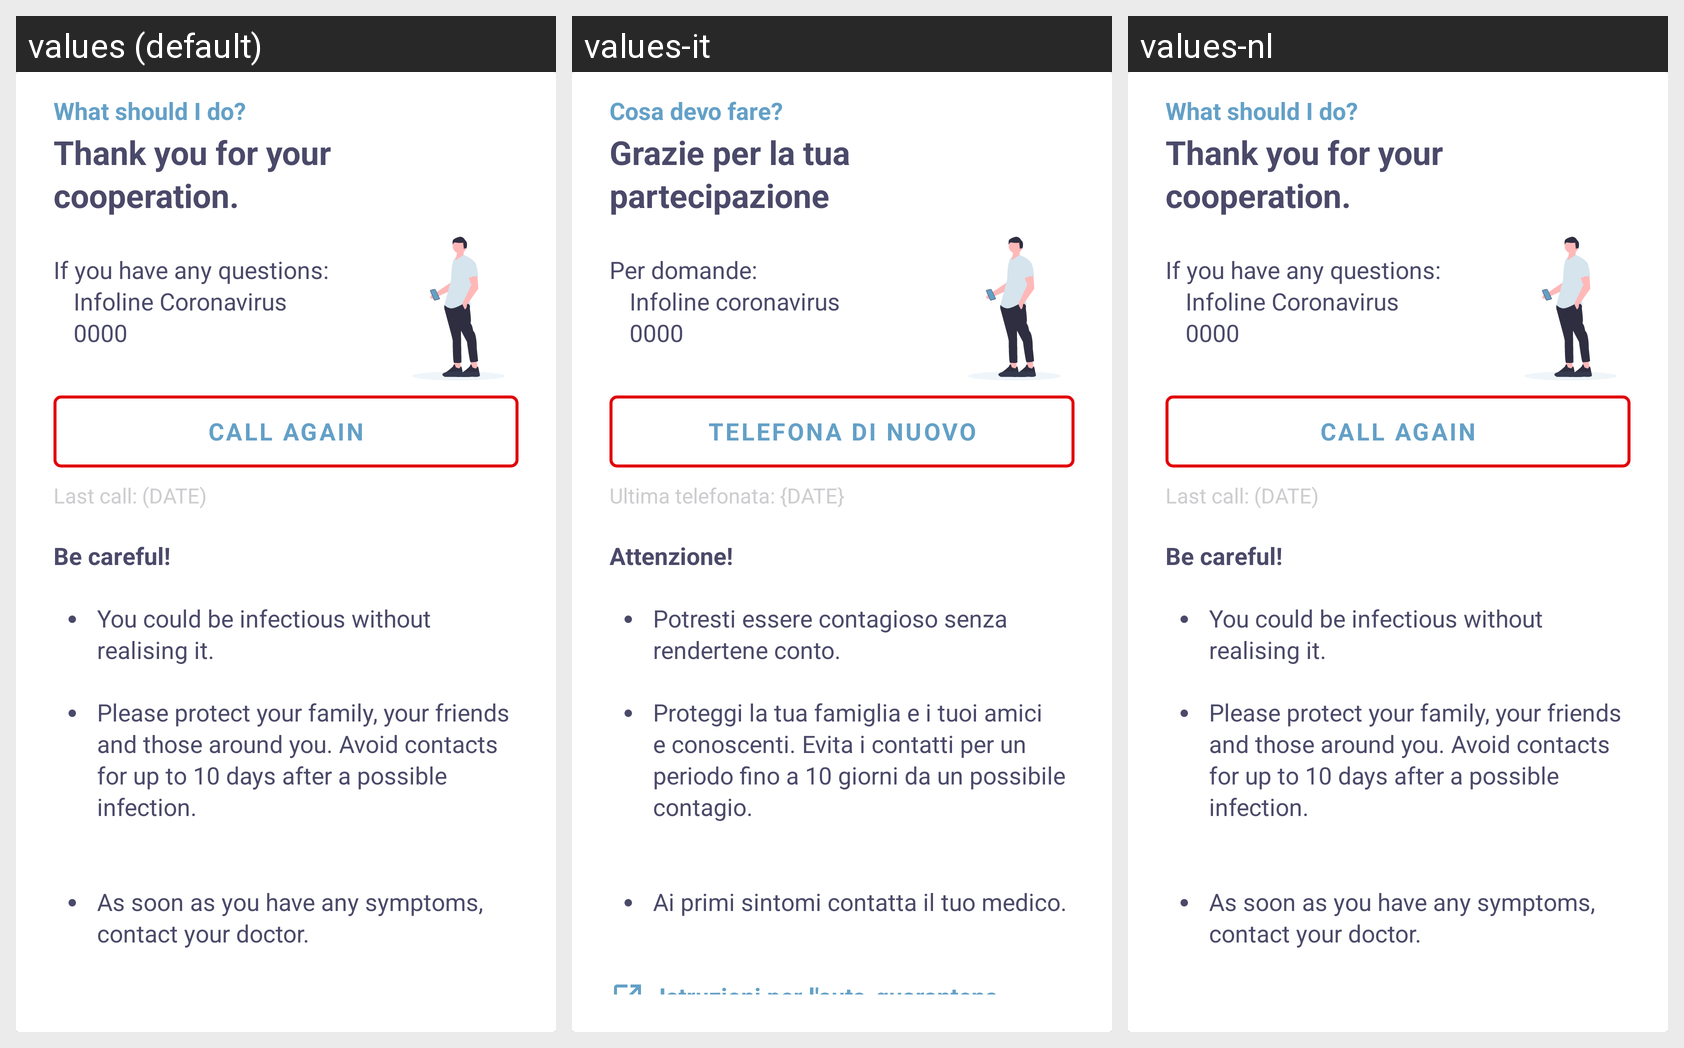

The same Android screen rendered under several of its app's locales, left to right. List the strings drawn on it with the default value and each locale's translation.
Android screen res/layout/card_what_to_do_save_others.xml rendered under 3 locales, left to right: values (default), values-it, values-nl. Device: Nexus 5 (rendered at 1080×1920; each locale shown at half size, 540×960, under a caption strip naming it); theme NextStepTheme.
Other locales in the repository, not shown: values-de, values-fr, values-sr.
Strings drawn on this screen, with the default value and each locale's value (text and hints the layout hard-codes, and strings that could not be matched under every locale, appear in the picture but are not listed):

no_meldungen_box_subtitle
  values: What should I do?
  values-it: Cosa devo fare?
  values-nl: What should I do?  [not translated; the default value is used]

meldungen_detail_call_thankyou_title
  values: Thank you for your cooperation.
  values-it: Grazie per la tua partecipazione
  values-nl: Thank you for your cooperation.  [not translated; the default value is used]

meldungen_detail_guard_text
  values: If you have any questions:
      		Infoline Coronavirus
      		0000
  values-it: Per domande:
      		Infoline coronavirus
      		0000
  values-nl: If you have any questions:
      		Infoline Coronavirus
      		0000  [not translated; the default value is used]

meldungen_detail_call_again_button
  values: Call again
  values-it: Telefona di nuovo
  values-nl: Call again  [not translated; the default value is used]

meldungen_detail_call_last_call
  values: Last call: (DATE)
  values-it: Ultima telefonata: {DATE}
  values-nl: Last call: (DATE)  [not translated; the default value is used]

meldungen_detail_explanation_title
  values: Be careful!
  values-it: Attenzione!
  values-nl: Be careful!  [not translated; the default value is used]

meldungen_detail_explanation_text1
  values: You could be infectious without realising it.
  values-it: Potresti essere contagioso senza rendertene conto.
  values-nl: You could be infectious without realising it.  [not translated; the default value is used]

meldungen_detail_explanation_text2
  values: Please protect your family, your friends and those around you. Avoid contacts for up to 10 days after a possible infection.
  values-it: Proteggi la tua famiglia e i tuoi amici e conoscenti. Evita i contatti per un periodo fino a 10 giorni da un possibile contagio.
  values-nl: Please protect your family, your friends and those around you. Avoid contacts for up to 10 days after a possible infection.  [not translated; the default value is used]

meldungen_detail_explanation_text3
  values: As soon as you have any symptoms, contact your doctor.
  values-it: Ai primi sintomi contatta il tuo medico.
  values-nl: As soon as you have any symptoms, contact your doctor.  [not translated; the default value is used]
